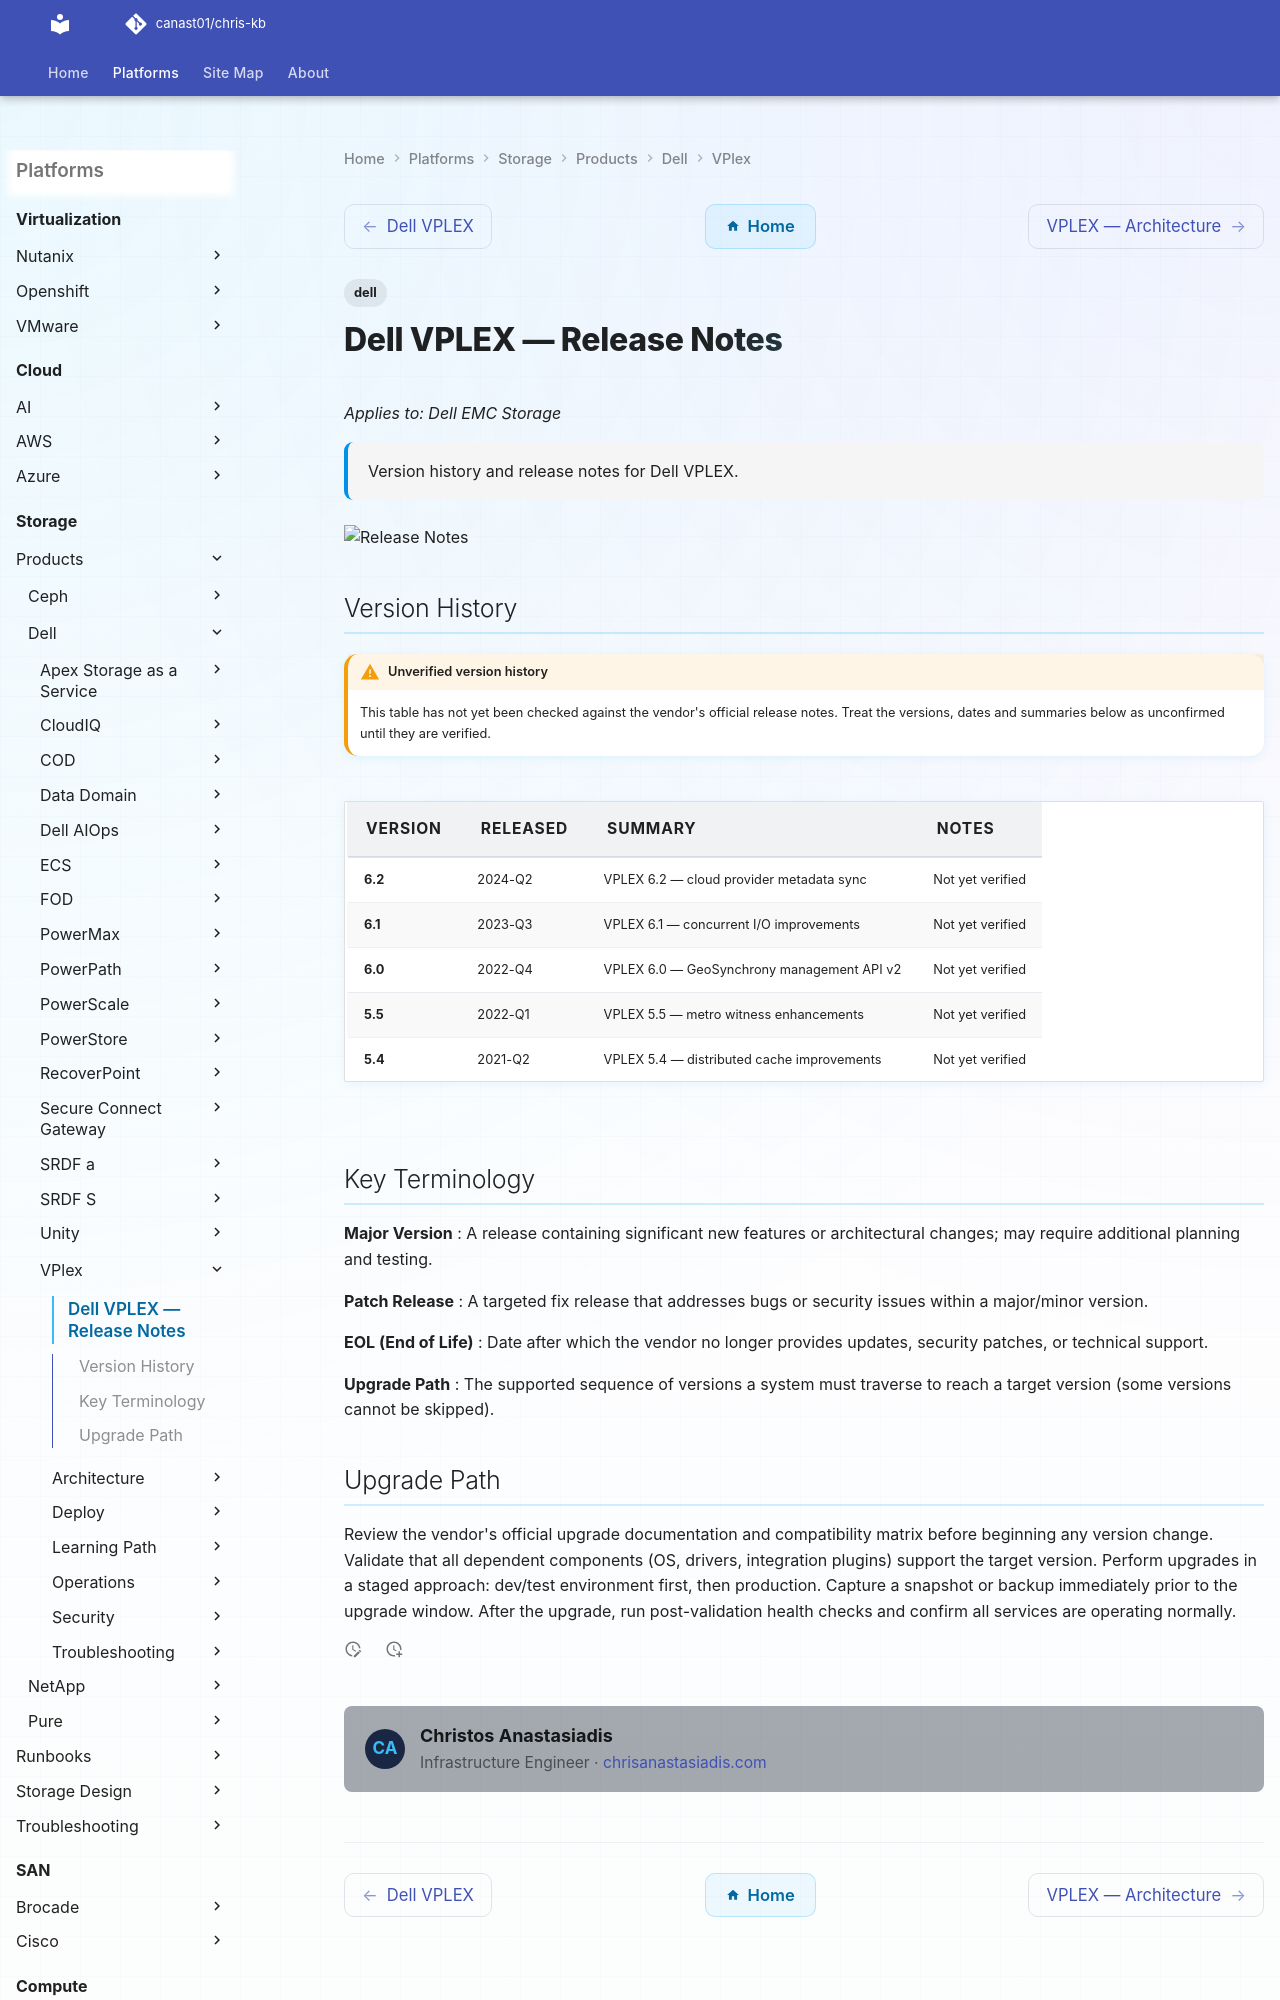

repository: canast01/chris-kb · page: storage/products/dell/vplex/release-notes/index.html · generator: mkdocs

---
tags:
  - dell
description: "Version history and release notes for Dell VPLEX."
---
# Dell VPLEX — Release Notes

*Applies to: Dell EMC Storage*

<div class="kb-summary">
Version history and release notes for Dell VPLEX.
</div>

![Release Notes](../../../../assets/vplex-release-notes.svg)
